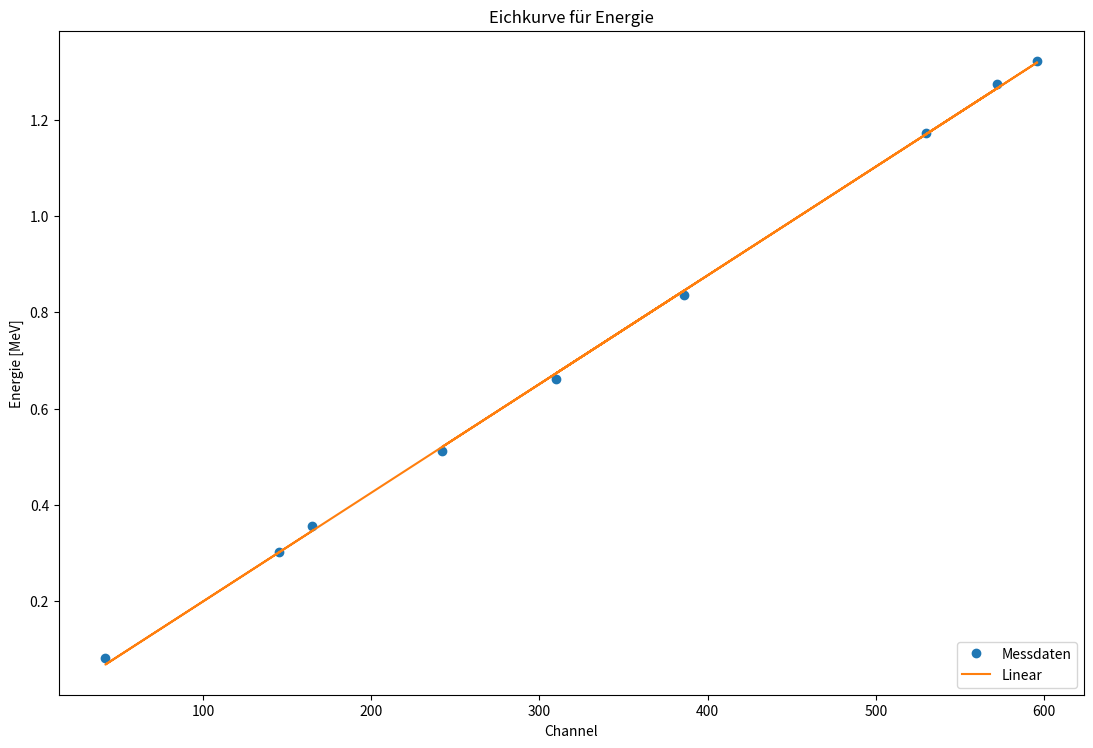

This chart was generated by the following Python code: (Note: this script raises an exception after producing the figure.)
import matplotlib.pyplot as plt
import numpy as np
from scipy.optimize import curve_fit


def linear(x, m, c):
    return m * x + c


channel = np.array([530, 596, 310, 386, 242, 572, 42, 145, 165])
channel_err = np.array([2, 2, 2, 2, 2, 2, 2, 2, 10])
energy = np.array([1.17323, 1.32248, 0.6616, 0.8358, 0.511, 1.2746, 0.081, 0.302, 0.356])


popt, pcov = curve_fit(linear, channel, energy, sigma=channel_err)


plt.plot(channel, energy, 'o', label='Messdaten')
plt.plot(channel, linear(channel, *popt), label='Linear')

plt.legend(loc='lower right')
plt.ylabel('Energie [MeV]')
plt.xlabel('Channel')
plt.title('Eichkurve für Energie')


plt.tight_layout()
f_gcf = plt.gcf()
f_gcf.set_size_inches(11.69, 8.27)
plt.savefig('Plots/EichkurveEnergie.pdf')
# plt.show()

print('Steigung: ', popt[0], '+/-', np.sqrt(pcov[0][0]))
print('y-Achsenabschnitt: ', popt[1], '+/-', np.sqrt(pcov[1][1]))




